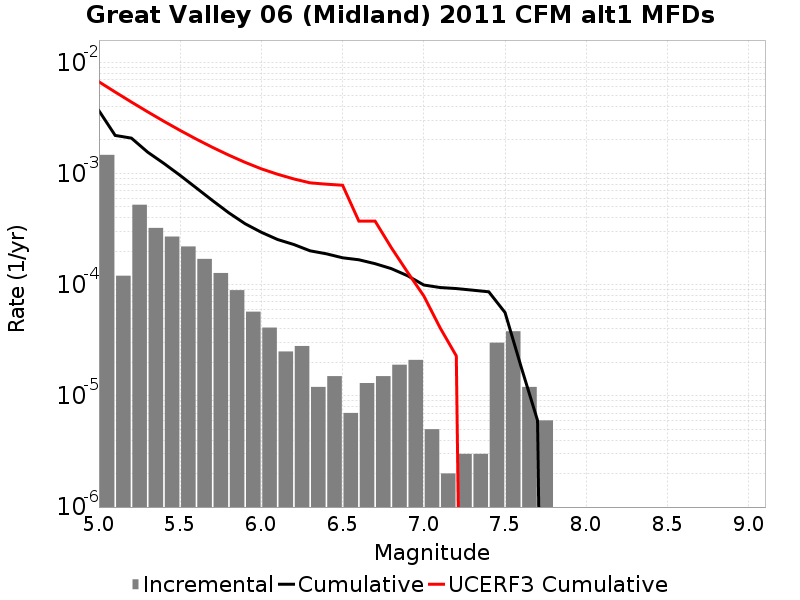

Values plotted in this chart, from the file beside it:
Magnitude, Incremental Rate, Cumulative Rate, UCERF3 Cumulative Rate
5.05, 0.00147, 0.00367, 0.006677
5.15, 1.20360986E-4, 0.0022, 0.005402
5.25, 5.235703E-4, 0.002079, 0.00439
5.35, 3.2397165E-4, 0.001556, 0.003585
5.45, 2.7081222E-4, 0.001232, 0.002946
5.55, 2.2066181E-4, 9.608819E-4, 0.002439
5.65, 1.705114E-4, 7.402201E-4, 0.002036
5.75, 1.2738204E-4, 5.6970865E-4, 0.001715
5.85, 8.9267734E-5, 4.4232662E-4, 0.001461
5.95, 5.717147E-5, 3.530589E-4, 0.001259
6.05, 4.1123338E-5, 2.958874E-4, 0.001101
6.15, 2.5075205E-5, 2.5476408E-4, 9.840578E-4
6.25, 2.808423E-5, 2.2968889E-4, 8.92954E-4
6.35, 1.2036098E-5, 2.0160465E-4, 8.2400645E-4
6.45, 1.5045123E-5, 1.8956856E-4, 8.013309E-4
6.55, 7.0210576E-6, 1.7452343E-4, 7.8403373E-4
6.65, 1.3039107E-5, 1.6750237E-4, 3.7321576E-4
6.75, 1.5045123E-5, 1.5446327E-4, 3.7305077E-4
6.85, 1.9057155E-5, 1.3941815E-4, 2.151537E-4
6.95, 2.1063173E-5, 1.20360986E-4, 1.2940659E-4
7.05, 5.015041E-6, 9.929782E-5, 7.9181606E-5
7.15, 2.0060165E-6, 9.4282776E-5, 4.100547E-5
7.25, 3.0090246E-6, 9.227676E-5, 2.2863744E-5
7.35, 3.0090246E-6, 8.9267734E-5, 0.0
7.45, 3.0090247E-5, 8.6258704E-5, 0.0
7.55, 3.811431E-5, 5.616846E-5, 0.0
7.65, 1.2036098E-5, 1.8054148E-5, 0.0
7.75, 6.018049E-6, 6.018049E-6, 0.0
7.85, 0.0, 0.0, 0.0
7.95, 0.0, 0.0, 0.0
8.05, 0.0, 0.0, 0.0
8.15, 0.0, 0.0, 0.0
8.25, 0.0, 0.0, 0.0
8.35, 0.0, 0.0, 0.0
8.45, 0.0, 0.0, 0.0
8.55, 0.0, 0.0, 0.0
8.65, 0.0, 0.0, 0.0
8.75, 0.0, 0.0, 0.0
8.85, 0.0, 0.0, 0.0
8.95, 0.0, 0.0, 0.0
9.05, 0.0, 0.0, 0.0
